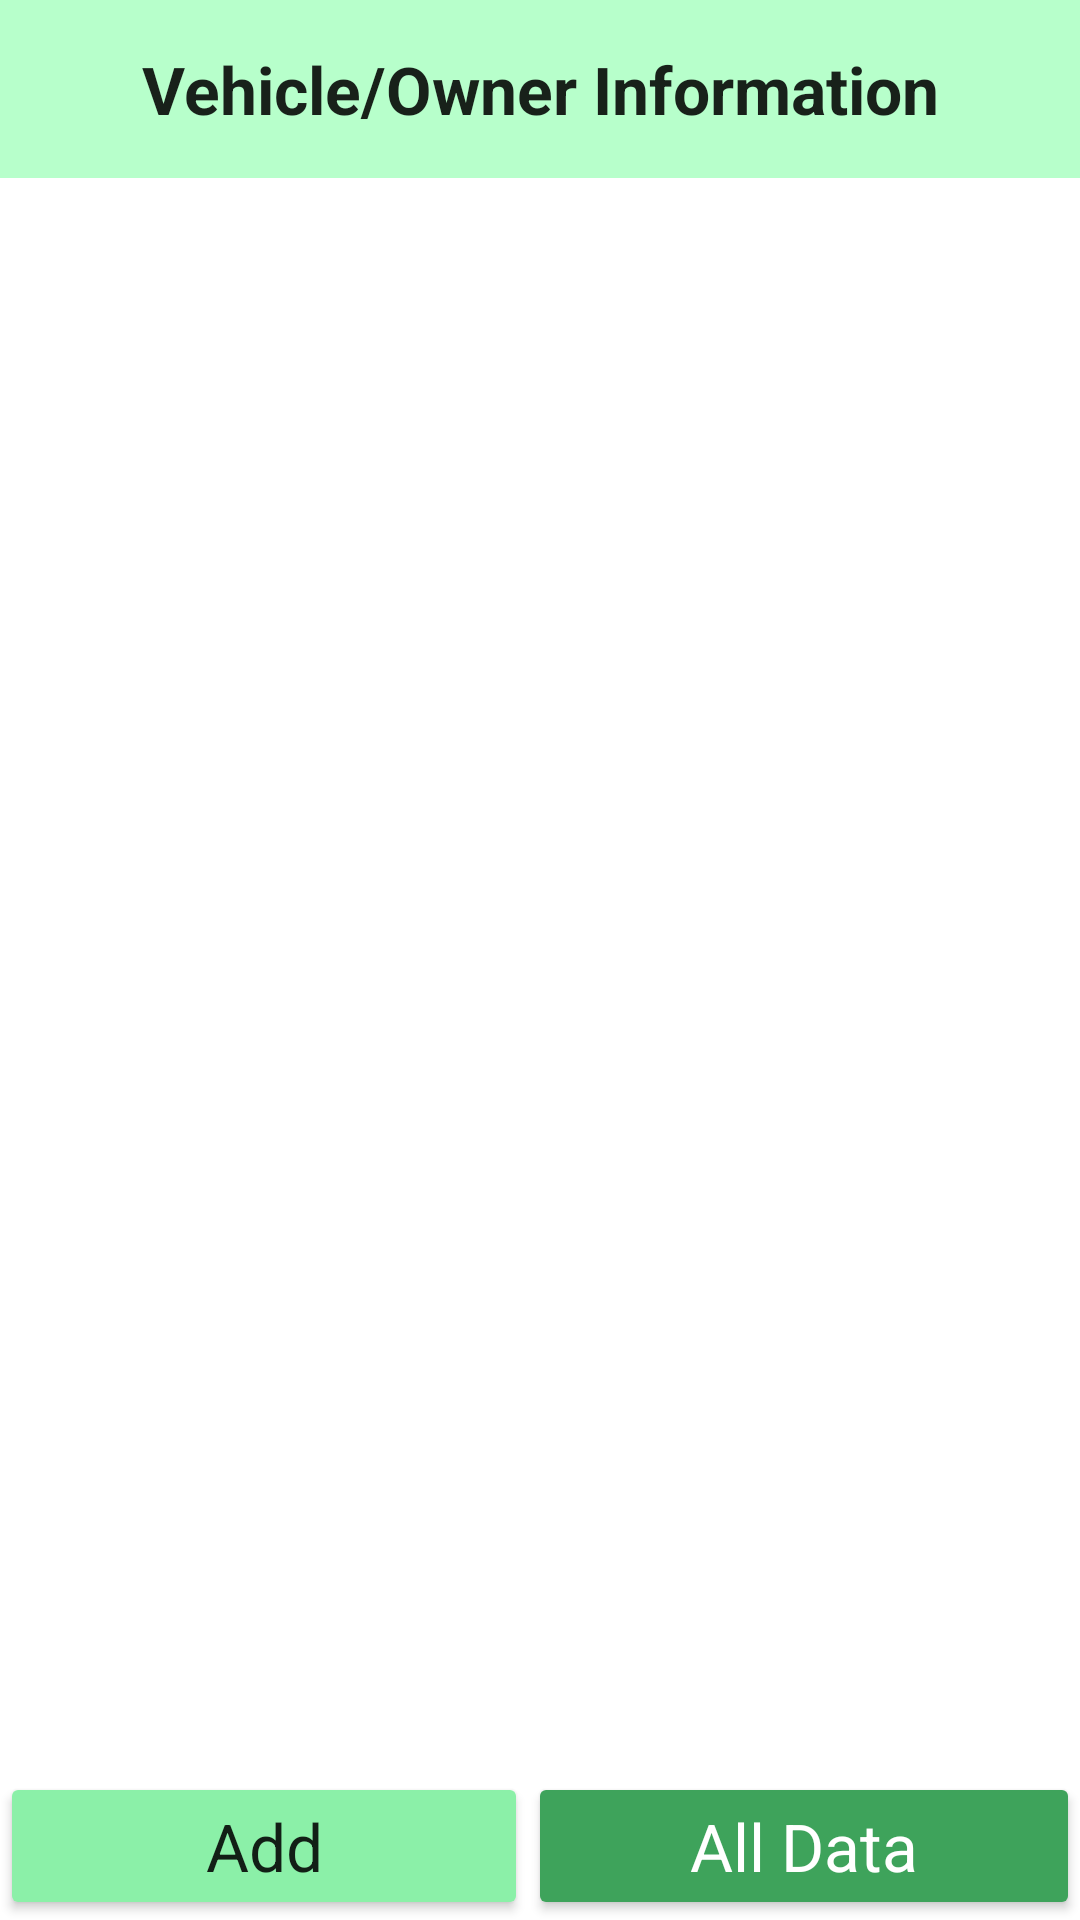

Layout XML and referenced resources for this Android screen:
<!-- AndroidManifest.xml: application theme Theme.AVRS -->
<!-- res/layout/activity_admin_list.xml -->
<?xml version="1.0" encoding="utf-8"?>
<androidx.constraintlayout.widget.ConstraintLayout xmlns:android="http://schemas.android.com/apk/res/android"
    xmlns:tools="http://schemas.android.com/tools"
    android:layout_width="match_parent"
    android:layout_height="match_parent"
    xmlns:app="http://schemas.android.com/apk/res-auto">
        <TextView
            android:layout_width="match_parent"
            android:layout_height="wrap_content"
            android:background="@color/faint_green"
            android:gravity="center"
            android:padding="15dp"
            android:text="Vehicle/Owner Information"
            android:textAppearance="@style/TextAppearance.AppCompat.Large"
            android:textStyle="bold"
            tools:ignore="MissingConstraints" />

    <RelativeLayout
        android:layout_width="match_parent"
        android:layout_height="match_parent"
        android:gravity="bottom"
        android:onClick="GetList">

        <TextView
            android:id="@+id/name"
            android:layout_width="match_parent"
            android:layout_height="wrap_content"></TextView>

        <TextView
            android:id="@+id/license"
            android:layout_width="match_parent"
            android:layout_height="wrap_content"></TextView>

        <TextView
            android:id="@+id/school"
            android:layout_width="match_parent"
            android:layout_height="wrap_content"></TextView>

        <TextView
            android:id="@+id/designation"
            android:layout_width="match_parent"
            android:layout_height="wrap_content"></TextView>

        <TextView
            android:id="@+id/contact"
            android:layout_width="match_parent"
            android:layout_height="wrap_content"></TextView>
    </RelativeLayout>
        <LinearLayout
            android:layout_width="match_parent"
            android:layout_height="match_parent"
            android:orientation="horizontal">

            <Button
                android:id="@+id/add"
                android:layout_width="wrap_content"
                android:layout_height="wrap_content"
                android:layout_weight="1"
                android:layout_gravity="bottom"
                android:fillViewport="true"
                android:insetBottom="0dp"
                android:padding="10dp"
                android:text="Add"
                android:textAppearance="@style/TextAppearance.AppCompat.Large"
                app:backgroundTint="@color/bright_green" />

            <Button
                android:id="@+id/load"
                android:layout_width="wrap_content"
                android:layout_height="wrap_content"
                android:layout_gravity="bottom"
                android:layout_weight="1"
                android:fillViewport="true"
                android:insetBottom="0dp"
                android:padding="10dp"
                android:text="All Data"
                android:textAppearance="@style/TextAppearance.AppCompat.Large"
                android:textColor="@color/white"
                app:backgroundTint="@color/dark_green" />
        </LinearLayout>



</androidx.constraintlayout.widget.ConstraintLayout>
<!-- resources referenced by this layout -->
<resources>
  <color name="bright_green">#8BF0A8</color>
  <color name="dark_green">#3EA35B</color>
  <color name="faint_green">#B7FFCB</color>
  <color name="white">#FFFFFFFF</color>
  <style name="Theme.AVRS" parent="Theme.MaterialComponents.DayNight.NoActionBar">
          
          <item name="colorPrimary">@color/dark_green</item>
          <item name="colorPrimaryVariant">@color/faint_green</item>
          <item name="colorOnPrimary">@color/black</item>
          
          <item name="colorSecondary">@color/dark_green</item>
          <item name="colorSecondaryVariant">@color/bright_green</item>
          <item name="colorOnSecondary">@color/white</item>
          
          <item name="android:statusBarColor" tools:targetApi="l">?attr/colorPrimaryVariant</item>
  
          
      </style>
  <color name="black">#FF000000</color>
</resources>
